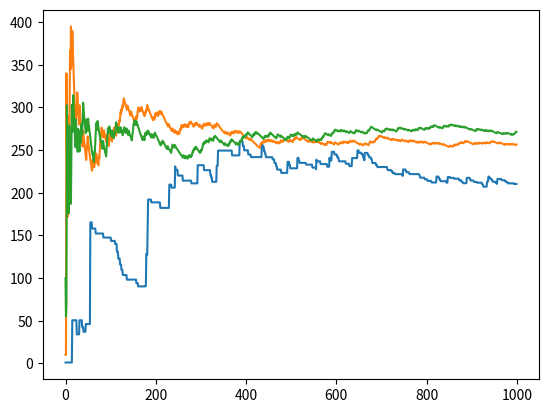

Generate this figure with matplotlib:
from random import *
import matplotlib.pyplot as plt
import numpy as np


i = 0
new_list = [i for i in range(1000)]


def epsilon(eps):
    t_avg = [0] * 1000
    reward_list = [1, 10, 100, 1000]
    sum = [0, 0, 0, 0, 0, 0]
    num = [0, 0, 0, 0, 0, 0]
    avg = [0, 0, 0, 0, 0, 0]

    l = [0] * 5
    d = 0


    def closest():
        for i in range(5):
            l[i] = abs(avg[i] - avg[5])
        d = l.index(min(l))
        return l.index(min(l))

    def exploration():
        arm = randint(0, 4)
        r = reward_list[randint(0, 3)]
        sum[arm] = sum[arm] + r
        sum[5] += r
        num[arm] = num[arm] + 1
        num[5] += 1
        avg[arm] = round(sum[arm] / num[arm], 2)
        avg[5] = round(sum[5] / num[5], 2)
        change(eps)

    def change(eps):
        flag = 0
        if d == closest():
            flag = 1
        if flag == 1:
            eps = eps / 2
        else:
            eps = eps * 2

    def exploitation(i):
        r = reward_list[randint(0, 3)]
        sum[i] = sum[i] + r
        num[i] = num[i] + 1
        avg[i] = round(sum[i] / num[i], 2)
        change(eps)

    for i in range(1000):
        a = random()
        if a <= eps:
            exploitation(closest())
        else:
            exploration()
        t_avg[i] = avg[5]
    return t_avg


xpoints = np.array(new_list)
y1 = np.array(epsilon(0.85))
y2 = np.array(epsilon(0))
y3 = np.array(epsilon(0.01))
plt.plot(xpoints, y1)
plt.plot(xpoints,y2)
plt.plot(xpoints,y3)
plt.show()
